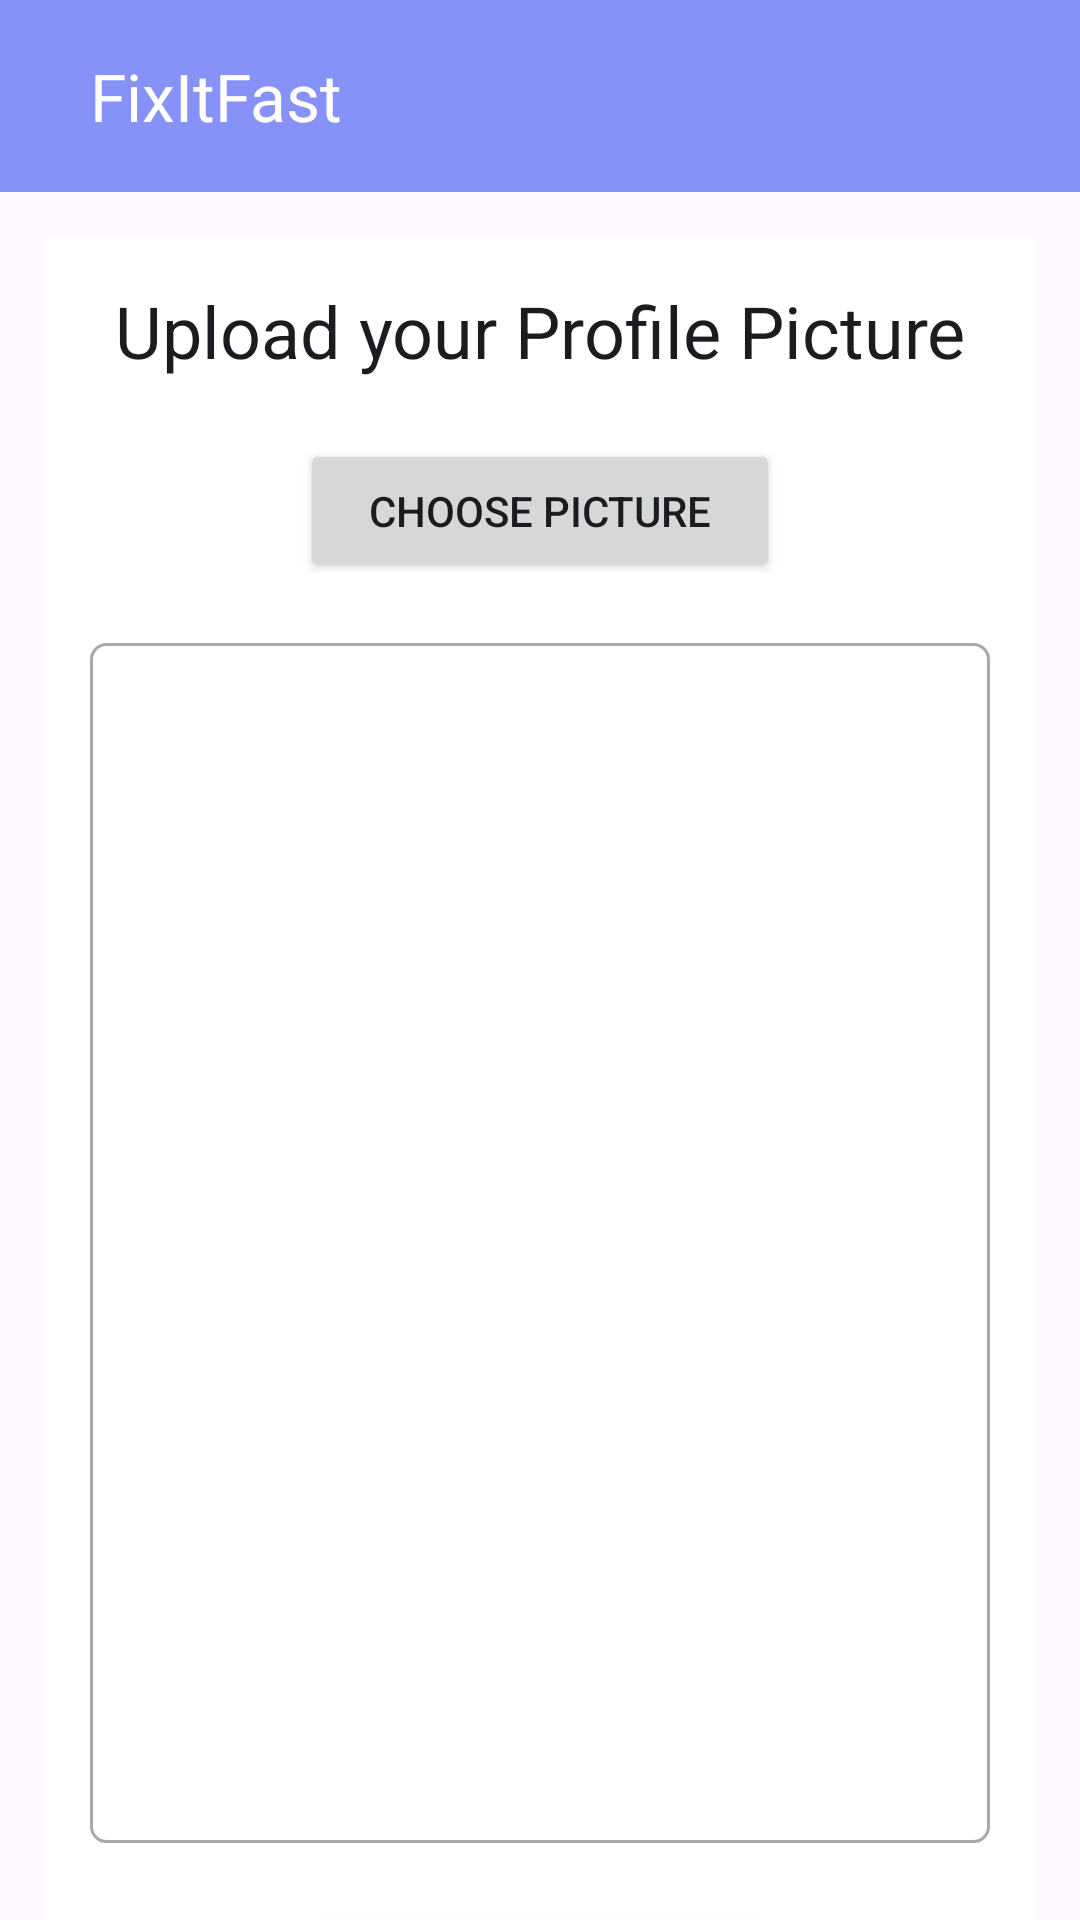

This screen was rendered from an Android layout file. Write that file and the resources it references.
<!-- AndroidManifest.xml: application theme Theme.CustomToolbar -->
<!-- res/layout/activity_upload_profile_picture.xml -->
<?xml version="1.0" encoding="utf-8"?>
<androidx.constraintlayout.widget.ConstraintLayout
    xmlns:android="http://schemas.android.com/apk/res/android"
    xmlns:app="http://schemas.android.com/apk/res-auto"
    xmlns:tools="http://schemas.android.com/tools"
    android:layout_width="match_parent"
    android:layout_height="match_parent"
    tools:context=".MainActivity"
    android:background="@drawable/background">

    <androidx.appcompat.widget.Toolbar
        android:id="@+id/toolbar"
        android:layout_width="match_parent"
        android:layout_height="wrap_content"
        android:background="@color/lavender"
        android:theme="@style/ThemeOverlay.AppCompat.Dark.ActionBar"
        app:popupTheme="@style/ThemeOverlay.AppCompat.Light"
        app:title="FixItFast"
        app:titleMarginStart="30dp"
        app:titleTextColor="@color/white"
        app:layout_constraintTop_toTopOf="parent" />


    <RelativeLayout
        android:layout_width="match_parent"
        android:layout_height="wrap_content"
        android:layout_margin="15dp"
        android:background="@color/white"
        android:padding="15dp"
        app:layout_constraintTop_toBottomOf="@+id/toolbar">

        <TextView
            android:id="@+id/textview_uploadpic_head"
            android:layout_width="match_parent"
            android:layout_height="wrap_content"
            android:text="@string/upload_your_profile_picture"
            android:textAlignment="center"
            android:textAppearance="@style/TextAppearance.AppCompat.Headline" />

        <Button
            android:id="@+id/btn_upload_choose_pic"
            android:layout_width="match_parent"
            android:layout_height="wrap_content"
            android:layout_below="@+id/textview_uploadpic_head"
            android:layout_marginStart="70dp"
            android:layout_marginTop="20dp"
            android:layout_marginEnd="70dp"
            android:text="@string/choose_picture" />

        <ImageView
            android:id="@+id/imageview_profile_dp"
            android:layout_width="match_parent"
            android:layout_height="400dp"
            android:layout_below="@+id/btn_upload_choose_pic"
            android:layout_marginTop="20dp"
            android:background="@drawable/border" />

        <Button
            android:id="@+id/btn_upload_pic"
            android:layout_width="match_parent"
            android:layout_height="wrap_content"
            android:layout_below="@id/imageview_profile_dp"
            android:layout_marginLeft="70dp"
            android:layout_marginTop="20dp"
            android:layout_marginRight="70dp"
            android:text="@string/upload_picture" />

        <ProgressBar
            android:id="@+id/progressBar"
            android:layout_width="wrap_content"
            android:layout_height="wrap_content"
            android:layout_centerHorizontal="true"
            android:layout_centerVertical="true"
            android:elevation="10dp"
            android:visibility="gone" />
    </RelativeLayout>
</androidx.constraintlayout.widget.ConstraintLayout>
<!-- resources referenced by this layout -->
<resources>
  <color name="lavender">#8692F7</color>
  <color name="white">#FFFFFFFF</color>
  <!-- drawable border (drawable) -->
  <?xml version="1.0" encoding="utf-8"?>
  <shape xmlns:android="http://schemas.android.com/apk/res/android"
      android:shape="rectangle">
      <solid android:color="@android:color/transparent" />
      <stroke
          android:width="1dp"
          android:color="#A9A9A9" />
      <corners android:radius="5dp" />
  </shape>
  <string name="choose_picture">Choose Picture</string>
  <string name="upload_picture">Upload Picture</string>
  <string name="upload_your_profile_picture">Upload your Profile Picture</string>
  <style name="Theme.CustomToolbar" parent="Base.Theme.CustomToolbar" />
  <style name="Base.Theme.CustomToolbar" parent="Theme.Material3.DayNight.NoActionBar">
          
          
          <item name="colorPrimary">@color/lavender</item>
          <item name="colorPrimaryVariant">@color/lavender</item>
      </style>
</resources>
